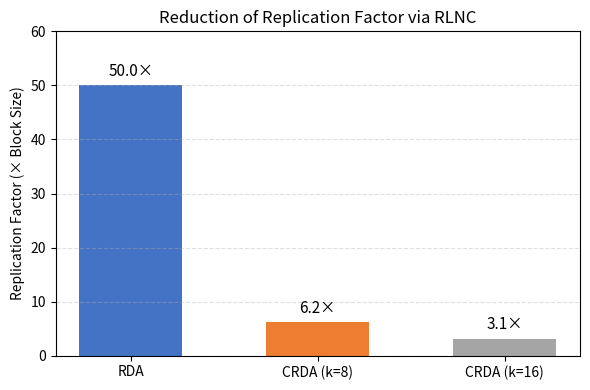

Here is the Python script that generated this plot:
import matplotlib.pyplot as plt
import numpy as np

# Data
schemes = ['RDA', 'CRDA (k=8)', 'CRDA (k=16)']
rep_factors = [50, 6.25, 3.125]
colors = ['#4472C4', '#ED7D31', '#A5A5A5']

# Plot
plt.figure(figsize=(6,4))
bars = plt.bar(schemes, rep_factors, color=colors, width=0.55)

# Add text labels
for bar in bars:
    yval = bar.get_height()
    plt.text(bar.get_x() + bar.get_width()/2, yval + 1, f"{yval:.1f}×", 
             ha='center', va='bottom', fontsize=11, fontweight='medium')

# Labels & style
plt.ylabel("Replication Factor (× Block Size)")
plt.title("Reduction of Replication Factor via RLNC")
plt.ylim(0, 60)
plt.grid(axis='y', linestyle='--', alpha=0.4)
plt.tight_layout()

# Save and show
plt.show()